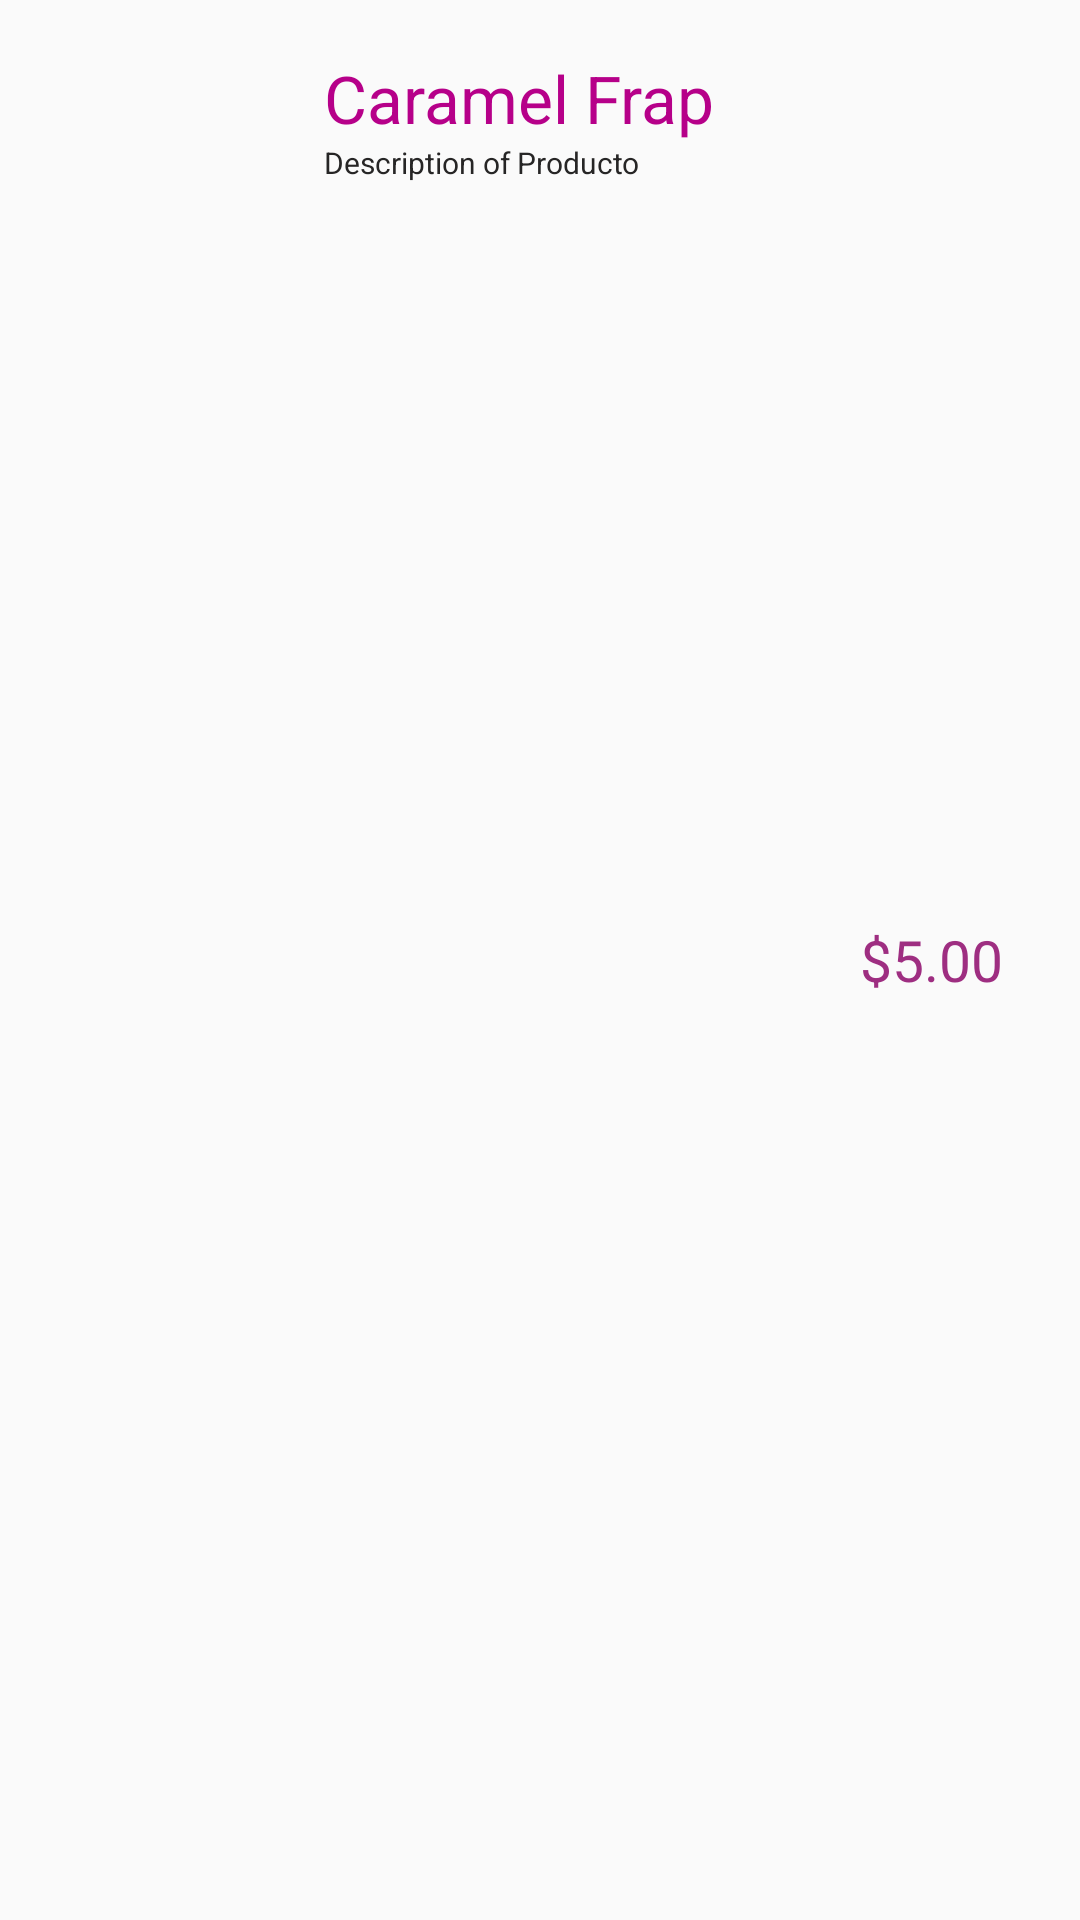

This screen was rendered from an Android layout file. Write that file and the resources it references.
<!-- AndroidManifest.xml: application theme Theme.Practica04_00000216663 -->
<!-- res/layout/product_component.xml -->
<?xml version="1.0" encoding="utf-8"?>
<LinearLayout xmlns:android="http://schemas.android.com/apk/res/android"
    android:orientation="horizontal"
    android:layout_width="match_parent"
    android:layout_height="wrap_content"
    android:padding="18dp">

    <ImageView
        android:id="@+id/producto_img"
        android:layout_width="72dp"
        android:layout_height="72dp"
        android:src="@drawable/caramelfrap"/>
    <LinearLayout
        android:layout_width="0dp"
        android:layout_weight="3"
        android:layout_height="wrap_content"
        android:orientation="vertical"
        >


        <TextView
            android:id="@+id/product_name"
            android:layout_width="wrap_content"
            android:layout_height="wrap_content"
            android:text="Caramel Frap"
            android:textColor="@color/condenced"
            android:textSize="22sp"
            android:layout_marginLeft="18dp"/>

        <TextView
            android:id="@+id/product_desc"
            android:layout_width="match_parent"
            android:layout_height="wrap_content"
            android:text="Description of Producto"
            android:textColor="@color/light"
            android:textSize="10sp"
            android:layout_marginLeft="18dp"/>

        />
    </LinearLayout>
    <TextView
        android:id="@+id/product_price"
        android:layout_width="0dp"
        android:layout_weight="1"
        android:layout_height="match_parent"
        android:gravity="center"
        android:text="$5.00"
        android:textColor="@color/bold"
        android:textSize="19sp"/>

</LinearLayout>
<!-- resources referenced by this layout -->
<resources>
  <color name="bold">#9E2E81</color>
  <color name="condenced">#B60089</color>
  <color name="light">#262525</color>
  <style name="Theme.Practica04_00000216663" parent="Theme.AppCompat.DayNight.DarkActionBar">
          
          <item name="colorPrimary">@color/very_purple</item>
          <item name="colorPrimaryVariant">@color/less_purple</item>
          <item name="colorOnPrimary">@color/dusty_white</item>
          
          <item name="colorSecondary">@color/pinky</item>
          <item name="colorSecondaryVariant">@color/last_pink</item>
          <item name="colorOnSecondary">@color/black</item>
          
          <item name="android:statusBarColor" tools:targetApi="l">?attr/colorPrimaryVariant</item>
          
      </style>
  <color name="very_purple">#97397D</color>
  <color name="less_purple">#B2108D</color>
  <color name="dusty_white">#EBEBEB</color>
  <color name="pinky">#C50390</color>
  <color name="last_pink">#EF029D</color>
  <color name="black">#FF000000</color>
</resources>
